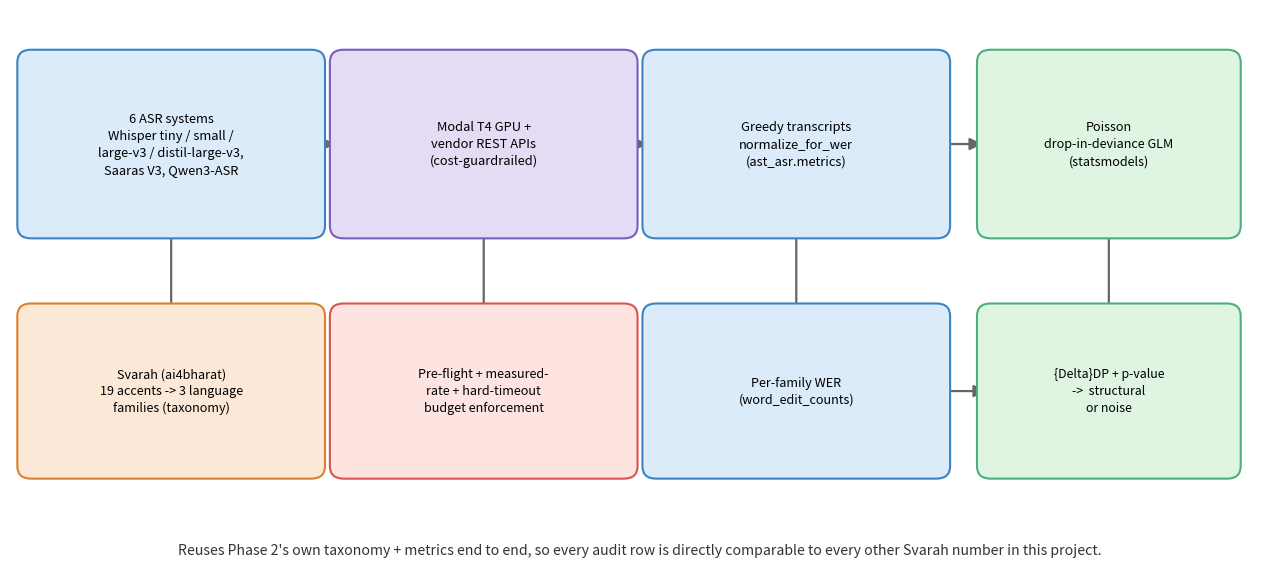

This chart was generated by the following Python code: (Note: this script raises an exception after producing the figure.)
"""Generates the audit-pipeline architecture diagram for the Architecture slide."""
import matplotlib
matplotlib.use("Agg")
import matplotlib.pyplot as plt
from matplotlib.patches import FancyBboxPatch, FancyArrowPatch

fig, ax = plt.subplots(figsize=(12.9, 5.8), dpi=200)
ax.set_xlim(0, 12.9)
ax.set_ylim(0, 5.8)
ax.axis("off")

box_style = dict(boxstyle="round,pad=0.3,rounding_size=0.14", linewidth=1.5)

def box(cx, cy, w, h, text, fc, ec, fontsize=9.8, weight="normal"):
    b = FancyBboxPatch((cx - w / 2, cy - h / 2), w, h, **box_style, facecolor=fc, edgecolor=ec, zorder=3)
    ax.add_patch(b)
    ax.text(cx, cy, text, ha="center", va="center", fontsize=fontsize, weight=weight, zorder=4, linespacing=1.4)
    return (cx, cy, w, h)

def harrow(b1, b2, gap=0.18):
    x1 = b1[0] + b1[2] / 2 + gap
    x2 = b2[0] - b2[2] / 2 - gap
    y = (b1[1] + b2[1]) / 2
    a = FancyArrowPatch((x1, y), (x2, y), arrowstyle="-|>", mutation_scale=18,
                         linewidth=1.6, color="#666666", zorder=2)
    ax.add_patch(a)

def varrow(b1, b2, gap=0.15):
    x = (b1[0] + b2[0]) / 2
    y1 = b1[1] + b1[3] / 2 + gap
    y2 = b2[1] - b2[3] / 2 - gap
    a = FancyArrowPatch((b1[0], y1), (b2[0], y2), arrowstyle="-|>", mutation_scale=18,
                         linewidth=1.6, color="#666666", zorder=2)
    ax.add_patch(a)

col_x = [1.65, 4.85, 8.05, 11.25]
col_w = [2.55, 2.55, 2.55, 2.1]

y_main = 4.3
w0 = box(col_x[0], y_main, col_w[0], 1.5,
         "6 ASR systems\nWhisper tiny / small /\nlarge-v3 / distil-large-v3,\nSaaras V3, Qwen3-ASR",
         "#DCEBFA", "#3B82C4", fontsize=9.3)

w1 = box(col_x[1], y_main, col_w[1], 1.5,
         "Modal T4 GPU +\nvendor REST APIs\n(cost-guardrailed)",
         "#E4DCF5", "#7C5CBF", fontsize=9.3)

w2 = box(col_x[2], y_main, col_w[2], 1.5,
         "Greedy transcripts\nnormalize_for_wer\n(ast_asr.metrics)",
         "#DCEBFA", "#3B82C4", fontsize=9.3)

w3 = box(col_x[3], y_main, col_w[3], 1.5,
         "Poisson\ndrop-in-deviance GLM\n(statsmodels)",
         "#DFF5E1", "#4CAF7D", fontsize=9.1)

harrow(w0, w1, gap=0.22)
harrow(w1, w2, gap=0.22)
harrow(w2, w3, gap=0.22)

y_low = 1.55
s0 = box(col_x[0], y_low, col_w[0], 1.35,
         "Svarah (ai4bharat)\n19 accents -> 3 language\nfamilies (taxonomy)",
         "#FCE8D6", "#D9822B", fontsize=9.1)

s1 = box(col_x[1], y_low, col_w[1], 1.35,
         "Pre-flight + measured-\nrate + hard-timeout\nbudget enforcement",
         "#FDE4E1", "#D9534F", fontsize=9.1)

s2 = box(col_x[2], y_low, col_w[2], 1.35,
         "Per-family WER\n(word_edit_counts)",
         "#DCEBFA", "#3B82C4", fontsize=9.1)

s3 = box(col_x[3], y_low, col_w[3], 1.35,
         "{Delta}DP + p-value\n->  structural\nor noise",
         "#DFF5E1", "#4CAF7D", fontsize=8.9)

varrow(w0, s0)
varrow(w1, s1)
varrow(w2, s2)
varrow(w3, s3)
harrow(s2, s3)

fig.text(0.5, 0.035,
         "Reuses Phase 2's own taxonomy + metrics end to end, so every audit row is directly comparable to every other Svarah number in this project.",
         ha="center", fontsize=10.2, color="#333333", style="italic")

fig.tight_layout(rect=[0, 0.05, 1, 1])
fig.savefig("/workspace/docs/deck_assets/architecture.png", facecolor="white")
print("wrote /workspace/docs/deck_assets/architecture.png")
